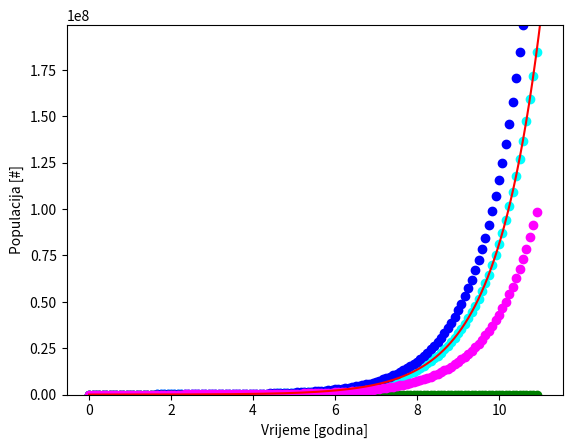

Write the Python code that produced this figure.
import matplotlib.pyplot as plt
import numpy as np


P0 = 10000
r = 0.9
T = 10 #godina

dt = 1/12 #godina

t_an=np.linspace(0,T+1,1000)
P_an = P0*np.exp(r*t_an)
t = np.arange(0,T+1,dt)
P_exp = np.zeros(len(t))
P_imp = np.zeros(len(t))
P_lfr = np.zeros(len(t)) #leap frog
P_RK4 = np.zeros(len(t)) #runge kutta
P_imp[0]=P0
P_exp[0]=P0
P_RK4[0]=P0
P_lfr[0]=P0
P_lfr[1]=P0+r*dt*P0

for i in range(0,len(t)-1):
    P_exp[i+1] = P_exp[1] + P_exp[i]*r*dt #eksplicitna 
    P_imp[i+1]=(1/(1-r*dt))*P_imp[i]      #implicitna
    P_lfr[i+1] = P_lfr[i-1] + P_lfr[i]*r*2*dt

    k1=r*P_RK4[i]
    P1=P_RK4[i] + k1*dt/2
    k2=r*P1
    P2=P_RK4[i] + k2*dt/2
    k3 = r*P2
    P3=P_RK4[i] + k3*dt
    k4=r*P3

    P_RK4[i+1] = P_RK4[i] + (1/6)*(k1 + 2*k2 + 2*k3 + k4)*dt



plt.figure()
plt.plot(t_an, P_an, color="red")
plt.scatter(t, P_RK4, color="cyan")
plt.scatter(t, P_imp, color="blue")
plt.scatter(t, P_exp, color="green")
plt.scatter(t, P_lfr, color="magenta")
plt.xlabel("Vrijeme [godina]")
plt.ylabel("Populacija [#]")
plt.ylim((0,P_an[-1]))


plt.show()
